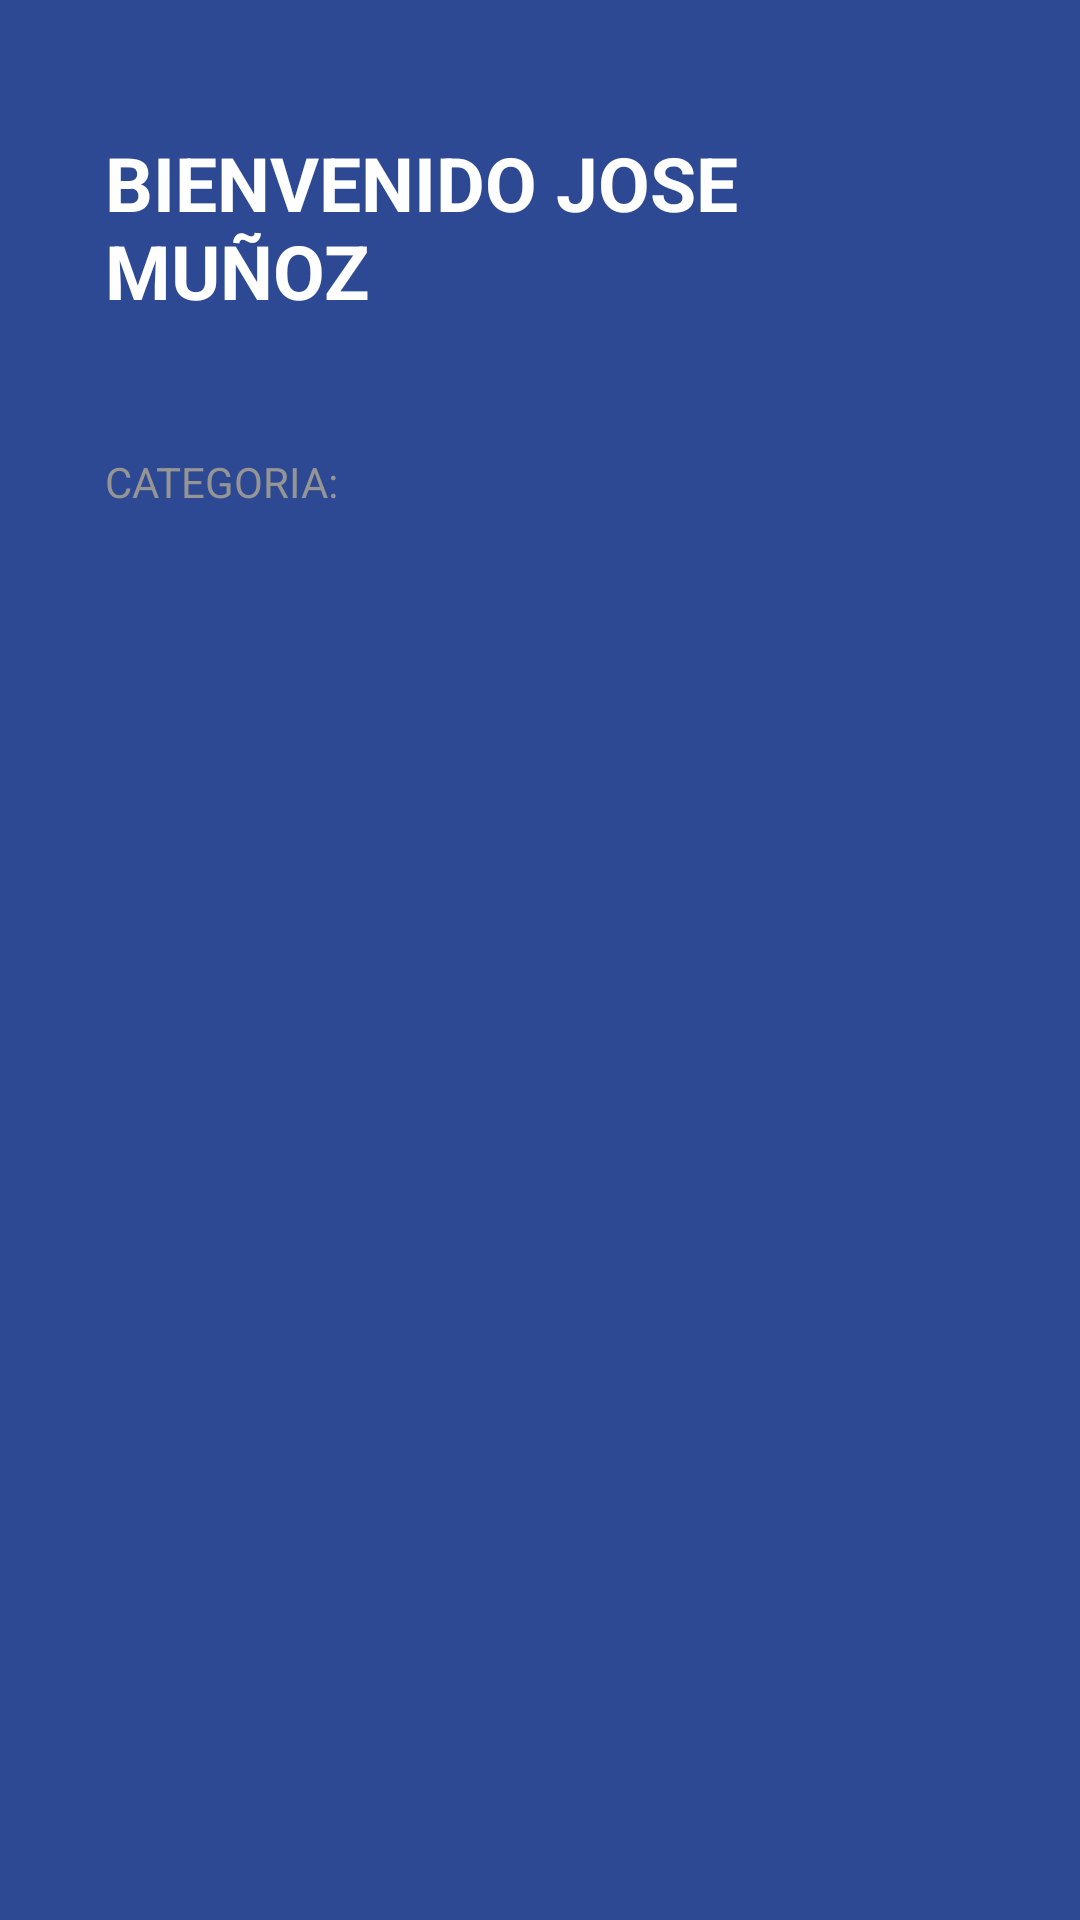

Produce the Android XML layout that renders to this screen, including the resource entries it uses.
<!-- AndroidManifest.xml: application theme Theme.MyApplicationConXml -->
<!-- res/layout/activity_to_do.xml -->
<?xml version="1.0" encoding="utf-8"?>
<androidx.appcompat.widget.LinearLayoutCompat xmlns:android="http://schemas.android.com/apk/res/android"
    xmlns:app="http://schemas.android.com/apk/res-auto"
    xmlns:tools="http://schemas.android.com/tools"
    android:id="@+id/main"
    android:layout_width="match_parent"
    android:layout_height="match_parent"
    tools:context=".ToDoActivity"
    android:orientation="vertical"
    android:background="@color/todo_background_app">

    <TextView
        android:layout_width="wrap_content"
        android:layout_height="wrap_content"
        android:text="@string/titleTODO"
        android:textColor="@color/white"
        android:textSize="25sp"
        android:layout_marginVertical="44dp"
        android:layout_marginHorizontal="35dp"
        android:textStyle="bold"
        android:textAllCaps="true">

    </TextView>

    <TextView
        android:layout_width="wrap_content"
        android:layout_height="wrap_content"
        android:text="@string/category"
        android:textColor="@color/todo_subtitle_text"
        android:textAllCaps="true"
        android:layout_marginHorizontal="35dp">

    </TextView>

    <androidx.recyclerview.widget.RecyclerView
        android:id="@+id/rvCategories"
        android:layout_width="match_parent"
        android:layout_height="wrap_content">

    </androidx.recyclerview.widget.RecyclerView>

</androidx.appcompat.widget.LinearLayoutCompat>
<!-- resources referenced by this layout -->
<resources>
  <color name="todo_background_app">#ff2d4993</color>
  <color name="todo_subtitle_text">#959595</color>
  <color name="white">#FFFFFFFF</color>
  
      //colores para app de IMC Paleta Principal:
  <string name="category">Categoria:</string>
  <string name="titleTODO">Bienvenido Jose Muñoz</string>
  <style name="Theme.MyApplicationConXml" parent="Base.Theme.MyApplicationConXml" />
  <style name="Base.Theme.MyApplicationConXml" parent="Theme.Material3.DayNight.NoActionBar">
          
          
      </style>
</resources>
